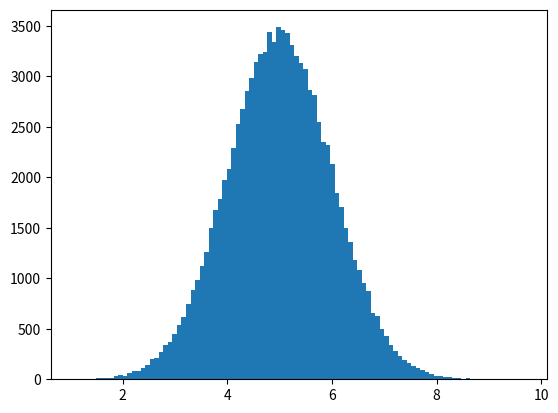

Python code for this plot:
# Normal Data Dist: In numpy probability theory this kind of data dist is known as normal data dist or Gaussian Data Dist, where the values are concentrated around a given value.
# a Example of normal data dist:
import numpy
import matplotlib.pyplot as plt
sharad = numpy.random.normal(5.0, 1.0, 100000) #5.0 is a mean value and 1.0 is a sd
plt.hist(sharad, 100)#100 is a bar
plt.show()
# a normal data dist is also known as bell curve because of it's bell shape.